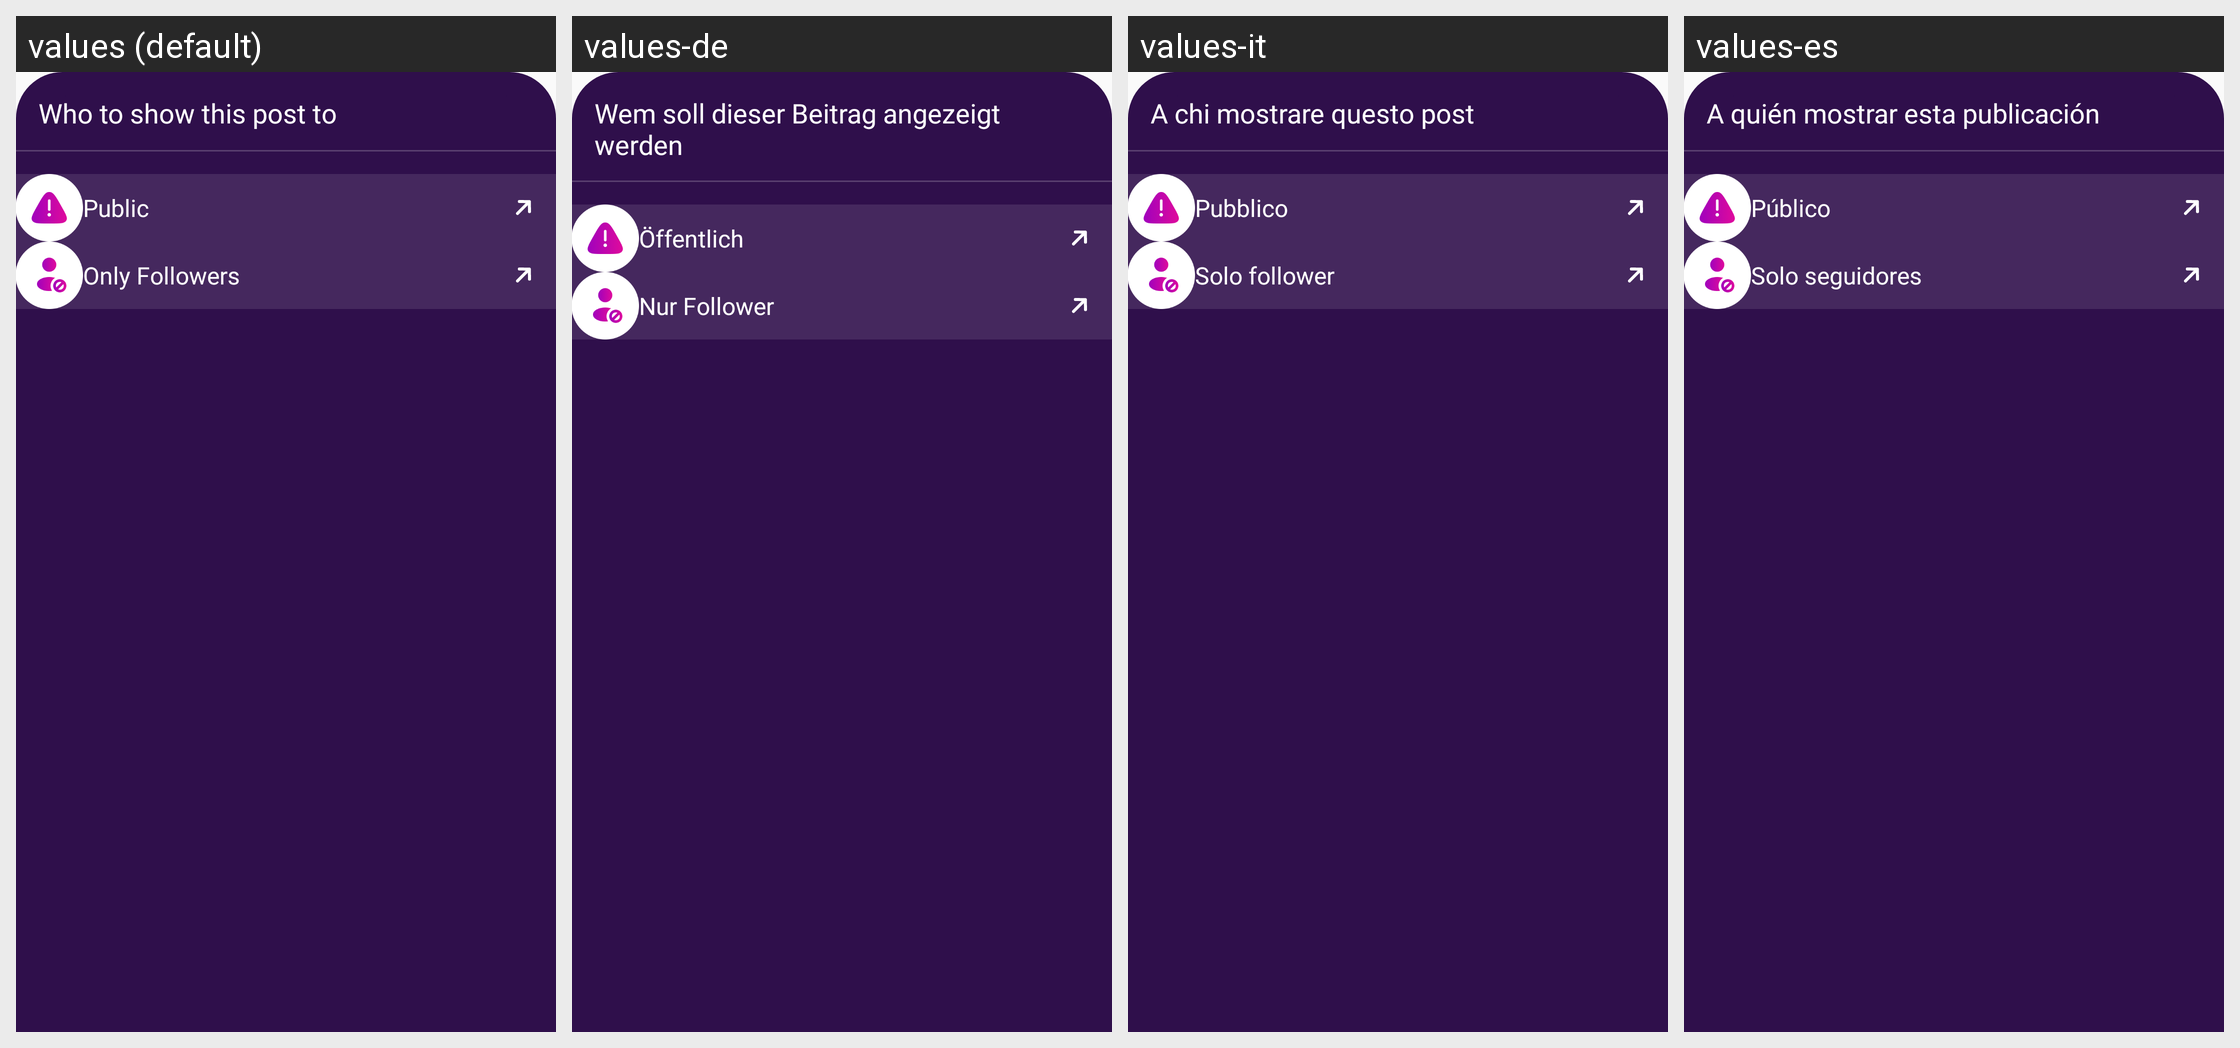

Locale-by-locale string values for the Android screen shown in this grid:
Android screen res/layout/bottom_sheet_privacy.xml rendered under 4 locales, left to right: values (default), values-de, values-it, values-es. Device: Nexus 5 (rendered at 1080×1920; each locale shown at half size, 540×960, under a caption strip naming it); theme Theme.Ultimate.
Other locales in the repository, not shown: values-ar, values-bn, values-fr, values-hi, values-in, values-ko, values-pt, values-ru, values-sw, values-ta, values-te, values-tr, values-ur, values-zh.
Strings drawn on this screen, with the default value and each locale's value (text and hints the layout hard-codes, and strings that could not be matched under every locale, appear in the picture but are not listed):

who_show_this_post_to
  values: Who to show this post to
  values-de: Wem soll dieser Beitrag angezeigt werden
  values-it: A chi mostrare questo post
  values-es: A quién mostrar esta publicación

public_
  values: Public
  values-de: Öffentlich
  values-it: Pubblico
  values-es: Público

only_followers
  values: Only Followers
  values-de: Nur Follower
  values-it: Solo follower
  values-es: Solo seguidores
